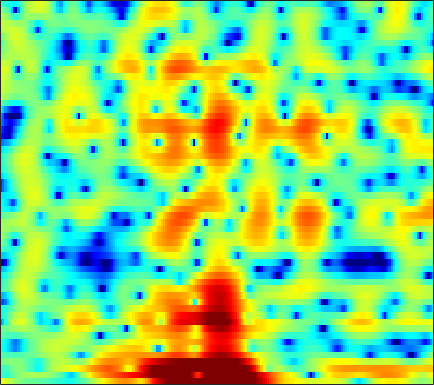

Data behind this chart, as committed beside it:
4.9632, 4.4061, 3.6667, 2.9522, 2.4429, 1.8002, 1.2028, 0.79511, 0.30947, -0.10697, -0.45361, -0.65033, -0.84503, -0.97995, -1.0726, -1.2022, -1.3738, -1.5122, -1.7002, -1.8765, -2.0545, -2.1919, -2.4042, -2.6588
-2.953, -3.584, -3.671, -3.108, -2.49, -1.631, -0.857, -0.3564, 0.1979, 0.6357, 0.9682, 1.166, 1.366, 1.505, 1.577, 1.639, 1.656, 1.646, 1.599, 1.516, 1.389, 1.26, 1.022, 0.6798
-3.189, -3.24, -2.833, -2.096, -1.486, -0.754, -0.1926, 0.08986, 0.2682, 0.2142, -0.08171, -0.4552, -1.169, -2.11, -2.943, -4.105, -4.999, -5.202, -4.647, -3.433, -2.019, -1.017, 0.136, 1.086
-0.4773, -0.3125, -0.1228, 0.04982, 0.1565, 0.2638, 0.3127, 0.2926, 0.1836, -0.05134, -0.4306, -0.8138, -1.457, -2.245, -2.903, -3.767, -4.394, -4.526, -4.107, -3.163, -1.978, -1.091, -0.02076, 0.8649
-2.299, -2.304, -2.352, -2.425, -2.471, -2.51, -2.491, -2.429, -2.279, -2.073, -1.832, -1.64, -1.373, -1.102, -0.8947, -0.6031, -0.2894, -0.03711, 0.3234, 0.7005, 1.089, 1.373, 1.716, 1.993
-4.098, -4.702, -5.71, -6.99, -8.096, -9.615, -10.65, -10.63, -9.468, -7.702, -5.94, -4.751, -3.369, -2.208, -1.459, -0.594, 0.1448, 0.6311, 1.198, 1.682, 2.094, 2.359, 2.655, 2.88
-3.689, -4.364, -5.487, -6.899, -8.171, -10.03, -11.45, -11.51, -10.07, -7.984, -6.022, -4.747, -3.299, -2.112, -1.365, -0.5227, 0.1678, 0.6032, 1.099, 1.515, 1.863, 2.087, 2.349, 2.573
-1.62, -1.847, -2.155, -2.425, -2.587, -2.715, -2.729, -2.642, -2.389, -2.004, -1.556, -1.217, -0.7825, -0.4009, -0.1667, 0.08923, 0.275, 0.3724, 0.4563, 0.5099, 0.5475, 0.5763, 0.6353, 0.7445
-0.9821, -0.9453, -0.7038, -0.3078, 0.04285, 0.5228, 0.9549, 1.23, 1.515, 1.69, 1.753, 1.726, 1.573, 1.286, 1.001, 0.5362, 0.01666, -0.3811, -0.8911, -1.375, -1.855, -2.245, -2.833, -3.466
-10.46, -7.799, -3.978, -1.222, 0.2961, 1.811, 2.899, 3.484, 3.982, 4.164, 4.045, 3.749, 3.046, 1.954, 0.8391, -1.113, -3.564, -5.528, -7.339, -7.121, -5.986, -5.402, -5.395, -6.537
-4.926, -4.473, -3.22, -1.679, -0.5748, 0.676, 1.655, 2.224, 2.744, 2.983, 2.918, 2.658, 1.992, 0.9357, -0.1473, -2.015, -4.299, -6.051, -7.422, -6.818, -5.284, -4.214, -3.128, -2.374
-4.373, -4.35, -3.94, -3.173, -2.447, -1.397, -0.3971, 0.2509, 0.9385, 1.421, 1.675, 1.709, 1.577, 1.258, 0.9219, 0.3864, -0.1593, -0.5074, -0.8361, -0.9867, -0.9633, -0.8602, -0.6556, -0.3981
-12.32, -13.68, -11.53, -7.966, -5.726, -3.35, -1.494, -0.3939, 0.7456, 1.56, 2.09, 2.328, 2.458, 2.392, 2.254, 1.972, 1.61, 1.331, 0.9726, 0.6629, 0.4225, 0.2806, 0.1367, 0.02917
-8.351, -8.599, -7.473, -5.336, -3.626, -1.58, 0.08926, 1.103, 2.164, 2.917, 3.375, 3.545, 3.531, 3.268, 2.924, 2.298, 1.523, 0.8674, 0.008898, -0.7187, -1.203, -1.386, -1.451, -1.449
-3.512, -2.898, -1.886, -0.7958, 0.03578, 1.145, 2.166, 2.816, 3.517, 3.986, 4.204, 4.186, 3.895, 3.288, 2.584, 1.267, -0.5739, -2.41, -5.654, -9.775, -11.62, -9.62, -6.646, -4.707
-4.842, -3.591, -2.143, -0.846, 0.04309, 1.096, 2.003, 2.583, 3.201, 3.619, 3.813, 3.798, 3.55, 3.01, 2.388, 1.241, -0.2876, -1.692, -3.832, -5.798, -6.625, -6.238, -5.117, -4.049
-6.407, -5.342, -4.014, -2.764, -1.834, -0.6701, 0.3649, 1.054, 1.832, 2.434, 2.846, 3.015, 3.065, 2.898, 2.648, 2.151, 1.508, 0.9719, 0.2398, -0.4341, -0.9783, -1.285, -1.602, -1.846
-8.796, -8.45, -7.397, -5.885, -4.642, -3.002, -1.494, -0.4941, 0.6469, 1.571, 2.273, 2.664, 3.008, 3.162, 3.17, 3.036, 2.752, 2.455, 1.973, 1.406, 0.7763, 0.2707, -0.4327, -1.177
-18.37, -27.56, -16.95, -10.65, -7.683, -4.838, -2.686, -1.374, 0.06694, 1.23, 2.152, 2.708, 3.265, 3.632, 3.772, 3.8, 3.644, 3.404, 2.922, 2.264, 1.424, 0.673, -0.4826, -1.816
-7.263, -7.72, -7.348, -6.264, -5.283, -3.898, -2.559, -1.61, -0.4011, 0.7222, 1.739, 2.4, 3.137, 3.683, 3.946, 4.105, 4.043, 3.844, 3.366, 2.632, 1.613, 0.6393, -0.9805, -3.041
-1.935, -2.497, -3.223, -3.846, -4.267, -4.613, -4.487, -3.969, -2.768, -1.27, 0.2261, 1.23, 2.352, 3.19, 3.647, 4.013, 4.107, 4.004, 3.641, 3.007, 2.099, 1.227, -0.2151, -1.991
0.2291, -0.6313, -2.124, -4.124, -6.198, -10.66, -20.45, -17.95, -8.934, -4.421, -1.536, 0.02624, 1.57, 2.629, 3.19, 3.666, 3.857, 3.835, 3.603, 3.155, 2.516, 1.912, 0.954, -0.1582
1.336, 0.7184, -0.2776, -1.469, -2.435, -3.674, -4.345, -4.198, -3.161, -1.715, -0.3307, 0.557, 1.487, 2.148, 2.466, 2.685, 2.719, 2.639, 2.425, 2.089, 1.632, 1.22, 0.5578, -0.237
1.715, 1.512, 1.249, 0.9601, 0.7742, 0.6297, 0.5865, 0.6727, 0.9082, 1.222, 1.52, 1.686, 1.784, 1.716, 1.54, 1.166, 0.7087, 0.3718, -0.0007303, -0.2387, -0.3936, -0.5166, -0.7747, -1.236
0.7571, 0.9935, 1.317, 1.588, 1.766, 2.01, 2.231, 2.411, 2.614, 2.762, 2.772, 2.652, 2.26, 1.494, 0.6612, -0.873, -2.903, -4.56, -5.99, -5.41, -3.766, -2.658, -1.638, -1.184
-2.804, -1.819, -1.006, -0.457, -0.1511, 0.2144, 0.73, 1.16, 1.776, 2.313, 2.671, 2.754, 2.541, 1.848, 0.9577, -0.8711, -3.685, -6.565, -9.809, -7.637, -4.215, -2.38, -0.7785, 0.1273
-5.229, -4.861, -4.932, -5.688, -6.511, -7.344, -6.642, -5.082, -2.678, -0.6523, 0.847, 1.618, 2.222, 2.423, 2.289, 1.869, 1.272, 0.8257, 0.3978, 0.2717, 0.4123, 0.5676, 0.7519, 0.8415
-4.953, -5.489, -6.501, -8.309, -10.34, -14.09, -13.06, -9.148, -4.858, -1.827, 0.2953, 1.458, 2.558, 3.229, 3.514, 3.641, 3.548, 3.365, 3.014, 2.552, 1.958, 1.427, 0.5812, -0.4058
-6.287, -6.375, -6.28, -6.001, -5.711, -5.074, -4.036, -3.015, -1.461, 0.06478, 1.412, 2.275, 3.175, 3.776, 4.066, 4.219, 4.131, 3.916, 3.422, 2.692, 1.678, 0.7096, -0.9761, -3.264
-13.93, -11.83, -9.068, -6.753, -5.332, -3.672, -2.203, -1.194, 0.04065, 1.141, 2.085, 2.673, 3.285, 3.7, 3.865, 3.902, 3.725, 3.453, 2.898, 2.116, 1.104, 0.1819, -1.302, -3.051
-14.47, -12.14, -8.944, -6.368, -4.748, -2.918, -1.406, -0.4252, 0.6942, 1.62, 2.363, 2.791, 3.204, 3.435, 3.48, 3.384, 3.11, 2.788, 2.222, 1.503, 0.6444, -0.07714, -1.096, -2.154
-7.164, -6.367, -5.114, -3.711, -2.679, -1.364, -0.1929, 0.5919, 1.489, 2.213, 2.76, 3.053, 3.284, 3.322, 3.24, 2.973, 2.541, 2.119, 1.44, 0.6573, -0.206, -0.888, -1.814, -2.746
-5.006, -4.126, -2.941, -1.773, -0.9229, 0.134, 1.098, 1.729, 2.446, 3.006, 3.383, 3.546, 3.595, 3.436, 3.189, 2.674, 1.964, 1.315, 0.3244, -0.7679, -1.87, -2.68, -3.702, -4.675
-4.637, -3.527, -2.145, -0.8982, -0.02775, 1.007, 1.933, 2.526, 3.192, 3.682, 3.986, 4.08, 4.001, 3.687, 3.271, 2.464, 1.347, 0.2832, -1.427, -3.411, -5.461, -6.745, -7.748, -7.985
-5.096, -3.916, -2.539, -1.23, -0.3465, 0.7583, 1.73, 2.387, 3.127, 3.692, 4.074, 4.212, 4.183, 3.88, 3.441, 2.558, 1.246, -0.07951, -2.457, -5.904, -11.54, -20.18, -19.71, -11.6
-7.308, -6.322, -5.005, -3.767, -2.844, -1.615, -0.4541, 0.3722, 1.355, 2.2, 2.837, 3.171, 3.411, 3.373, 3.17, 2.623, 1.766, 0.9314, -0.4542, -2.045, -3.606, -4.455, -4.805, -4.264
-11.8, -11.15, -10.19, -9.188, -8.176, -6.615, -4.906, -3.649, -2.091, -0.7273, 0.3756, 1.044, 1.689, 2.071, 2.188, 2.11, 1.814, 1.456, 0.8769, 0.2703, -0.2709, -0.5435, -0.6674, -0.4898
-15.54, -16.32, -18.62, -19.82, -18.12, -14.04, -10.31, -8.051, -5.504, -3.472, -1.786, -0.7448, 0.3432, 1.129, 1.496, 1.752, 1.713, 1.502, 1.043, 0.4237, -0.1865, -0.5591, -0.7247, -0.4349
-13.65, -15.25, -18.09, -19.91, -18.84, -15.65, -12.22, -10.05, -7.385, -5.068, -3.021, -1.717, -0.2154, 0.9226, 1.539, 2.015, 2.063, 1.825, 1.046, -0.3334, -2.445, -4.557, -7.138, -5.913
-10.48, -12.18, -14.61, -16.28, -16.8, -16.57, -14.97, -13.46, -11.16, -8.566, -5.937, -4.125, -1.989, -0.3236, 0.642, 1.493, 1.87, 1.833, 1.291, 0.1804, -1.667, -3.433, -5.387, -4.328
-9.681, -12.51, -17.76, -27.02, -41.56, -25.69, -23.33, -23.68, -22.6, -16.44, -11.08, -8.01, -4.862, -2.552, -1.26, -0.02416, 0.773, 1.091, 1.247, 1.16, 0.9704, 0.8769, 0.9498, 1.395
-5.664, -7.571, -10.23, -12.72, -14.14, -15.42, -16.28, -16.78, -15.97, -12.95, -9.358, -7.052, -4.511, -2.618, -1.511, -0.445, 0.2642, 0.5995, 0.8678, 0.9906, 1.116, 1.233, 1.512, 1.953
-0.5905, -1.556, -2.788, -3.887, -4.611, -5.293, -5.621, -5.621, -5.223, -4.444, -3.44, -2.618, -1.641, -0.8306, -0.3726, 0.008274, 0.09446, 0.0116, -0.2924, -0.6999, -1.08, -1.208, -1.005, -0.3576
2.398, 1.913, 1.272, 0.6579, 0.2587, -0.1574, -0.4294, -0.5183, -0.5188, -0.3702, -0.167, -0.00617, 0.1606, 0.2272, 0.1322, -0.1797, -0.7905, -1.492, -2.832, -4.759, -7.468, -9.806, -10.86, -7.754
3.175, 2.894, 2.466, 2.031, 1.728, 1.351, 1.036, 0.8563, 0.6863, 0.5754, 0.5113, 0.4433, 0.3185, 0.06255, -0.2372, -0.8402, -1.699, -2.578, -4.086, -6.112, -8.703, -10.73, -11.54, -9.014
3.223, 3.001, 2.611, 2.141, 1.742, 1.196, 0.7094, 0.415, 0.1847, 0.1054, 0.1356, 0.1749, 0.1572, -0.01145, -0.245, -0.7575, -1.506, -2.186, -3.215, -4.24, -5.11, -5.474, -5.471, -4.843
3.551, 3.418, 3.006, 2.264, 1.485, 0.2113, -1.139, -1.942, -2.29, -1.707, -0.7473, -0.05907, 0.5836, 0.8756, 0.8285, 0.4409, -0.3091, -1.076, -2.344, -3.742, -4.939, -5.489, -5.45, -4.603
3.896, 4.073, 3.813, 2.933, 1.787, -0.6511, -4.968, -11.36, -17.56, -5.812, -1.448, 0.4226, 1.92, 2.617, 2.703, 2.321, 1.385, 0.262, -1.888, -5.139, -10.41, -16.85, -14, -7.914
2.257, 2.746, 2.929, 2.647, 2.155, 1.184, -0.007501, -0.7297, -0.9144, -0.1601, 0.9783, 1.762, 2.49, 2.797, 2.752, 2.322, 1.445, 0.4853, -1.173, -3.232, -5.418, -6.63, -6.952, -6.113
0.4217, 0.9604, 1.497, 1.834, 1.959, 1.99, 1.956, 1.933, 1.968, 2.095, 2.247, 2.351, 2.391, 2.266, 2.053, 1.584, 0.9009, 0.2784, -0.6843, -1.731, -2.762, -3.486, -4.3, -5.035
-1.282, -0.4559, 0.545, 1.347, 1.81, 2.26, 2.57, 2.718, 2.816, 2.826, 2.751, 2.623, 2.376, 2.03, 1.698, 1.167, 0.5688, 0.07495, -0.6374, -1.4, -2.206, -2.849, -3.796, -4.879
-3.111, -1.464, 0.1973, 1.392, 2.063, 2.715, 3.116, 3.285, 3.351, 3.245, 2.991, 2.7, 2.2, 1.598, 1.099, 0.4207, -0.2257, -0.6738, -1.2, -1.671, -2.161, -2.576, -3.278, -4.202
-1.532, -0.1821, 1.216, 2.241, 2.807, 3.33, 3.613, 3.685, 3.613, 3.333, 2.835, 2.322, 1.427, 0.2969, -0.6625, -1.958, -3.043, -3.502, -3.569, -3.24, -2.859, -2.682, -2.66, -2.954
1.653, 2.074, 2.563, 2.947, 3.141, 3.283, 3.319, 3.262, 3.064, 2.704, 2.107, 1.46, 0.236, -1.56, -3.454, -7.149, -13.02, -15.96, -10.47, -6.393, -4.021, -2.922, -2.045, -1.665
2.763, 2.675, 2.49, 2.216, 1.975, 1.651, 1.393, 1.274, 1.19, 1.135, 0.9858, 0.717, 0.06052, -1.022, -2.142, -4.02, -5.825, -6.306, -5.323, -3.631, -2.178, -1.384, -0.7304, -0.4319
2.194, 1.754, 0.9687, -0.1041, -1.077, -2.486, -3.642, -3.866, -3.117, -1.814, -0.5817, 0.1208, 0.7256, 0.9846, 1.004, 0.894, 0.7686, 0.7451, 0.8347, 1.003, 1.125, 1.12, 0.9194, 0.4861
0.3035, -0.2169, -1.24, -2.787, -4.506, -8.178, -16.11, -25.15, -10.31, -4.967, -1.886, -0.281, 1.238, 2.264, 2.791, 3.27, 3.554, 3.65, 3.644, 3.47, 3.079, 2.598, 1.667, 0.2932
-3.413, -3.555, -3.852, -4.315, -4.788, -5.49, -5.897, -5.686, -4.56, -2.937, -1.256, -0.1318, 1.154, 2.178, 2.787, 3.4, 3.803, 3.969, 4.003, 3.801, 3.333, 2.778, 1.703, 0.1621
